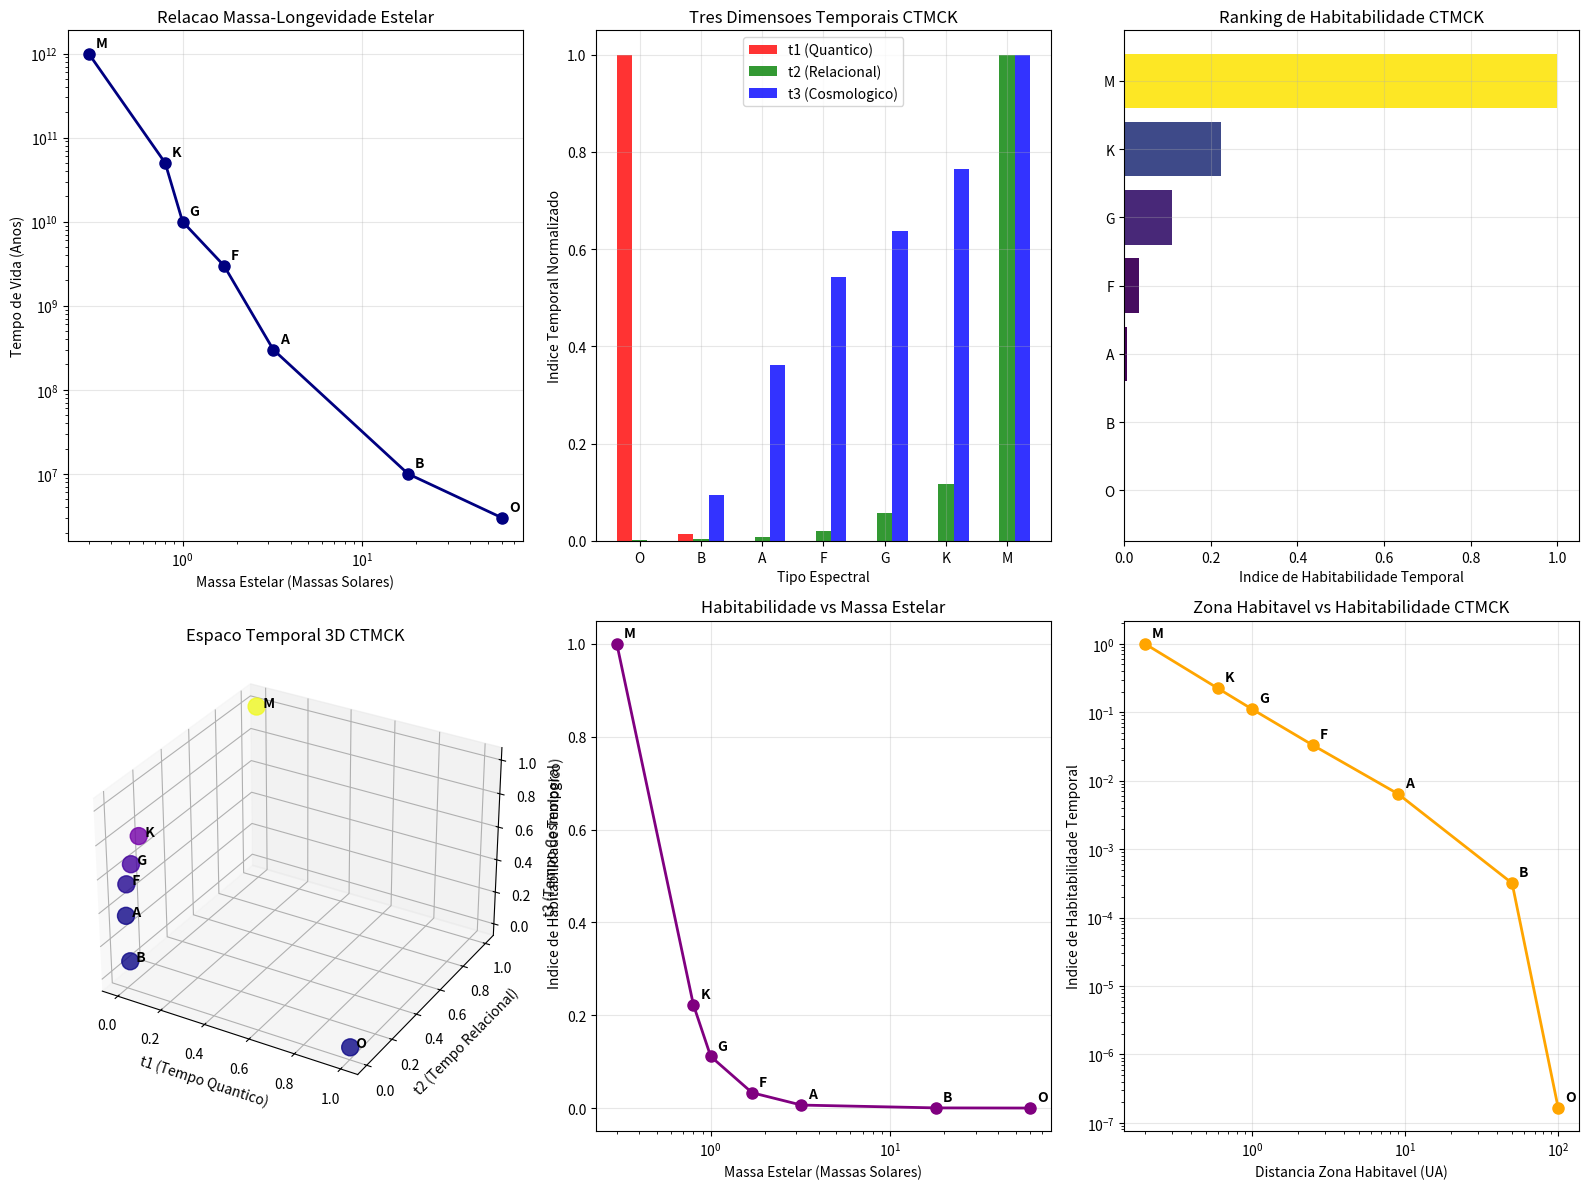

Reproduce this figure in Python. (Note: this script raises an exception after producing the figure.)
#!/usr/bin/env python3
"""
Correlação Refinada entre Tipos Espectrais Estelares e Dimensões Temporais CTMCK
Autor: Guilherme de Camargo
Data: 2025-01-26

Versão refinada com índice de habitabilidade temporal balanceado
"""

import numpy as np
import matplotlib.pyplot as plt
import pandas as pd
import os

class RefinedStellarTemporalAnalysis:
    """Classe para análise refinada da correlação estelar-temporal CTMCK"""
    
    def __init__(self):
        # Dados dos tipos espectrais estelares
        self.stellar_data = {
            'Tipo': ['O', 'B', 'A', 'F', 'G', 'K', 'M'],
            'Massa_Solar': [60, 18, 3.2, 1.7, 1.0, 0.8, 0.3],
            'Luminosidade_Solar': [1000000, 20000, 80, 6, 1, 0.4, 0.04],
            'Temp_Superficie_K': [45000, 20000, 8500, 6500, 5500, 4000, 3000],
            'Tempo_Vida_Anos': [3e6, 1e7, 3e8, 3e9, 1e10, 5e10, 1e12],
            'Zona_Habitavel_UA': [100, 50, 9, 2.5, 1.0, 0.6, 0.2]  # Distância da zona habitável
        }
        
        self.df = pd.DataFrame(self.stellar_data)
        
        # Calcular índices temporais CTMCK refinados
        self._calculate_refined_temporal_indices()
    
    def _calculate_refined_temporal_indices(self):
        """Calcula os índices refinados das três dimensões temporais"""
        
        # t₁ (Tempo Quântico): Normalizado para escala 0-1
        t1_raw = (self.df['Massa_Solar'] ** 3.5) / 1000
        self.df['t1_quantum'] = t1_raw / t1_raw.max()
        
        # t₂ (Tempo Relacional): Estabilidade (inverso da luminosidade, normalizado)
        t2_raw = 1 / np.log10(self.df['Luminosidade_Solar'] + 1)
        self.df['t2_relational'] = t2_raw / t2_raw.max()
        
        # t₃ (Tempo Cosmológico): Longevidade normalizada
        t3_raw = np.log10(self.df['Tempo_Vida_Anos'])
        self.df['t3_cosmological'] = (t3_raw - t3_raw.min()) / (t3_raw.max() - t3_raw.min())
        
        # Índice de Habitabilidade Temporal REFINADO
        # Favorece equilíbrio: t₁ baixo-moderado, t₂ alto, t₃ moderado-alto
        # Penaliza extremos (muito alta energia ou muito baixa energia)
        
        # Função Gaussiana para t₁ (ótimo em ~0.1-0.3)
        t1_factor = np.exp(-10 * (self.df['t1_quantum'] - 0.2)**2)
        
        # Função crescente para t₂ (estabilidade é sempre boa)
        t2_factor = self.df['t2_relational']
        
        # Função Gaussiana para t₃ (ótimo em ~0.6-0.8, nem muito curto nem muito longo)
        t3_factor = np.exp(-5 * (self.df['t3_cosmological'] - 0.7)**2)
        
        # Fator adicional: zona habitável (favorece distâncias moderadas)
        zh_factor = np.exp(-0.5 * (np.log10(self.df['Zona_Habitavel_UA']) - 0)**2)
        
        self.df['habitability_index'] = t1_factor * t2_factor * t3_factor * zh_factor
        
        # Normalizar índice final
        self.df['habitability_index'] = self.df['habitability_index'] / self.df['habitability_index'].max()
    
    def create_refined_stellar_table(self):
        """Cria tabela refinada com correlações temporais"""
        
        print("=" * 110)
        print("CORRELACAO REFINADA: TIPOS ESPECTRAIS ESTELARES E DIMENSOES TEMPORAIS CTMCK")
        print("=" * 110)
        
        print(f"{'Tipo':<6}{'Massa':<8}{'Luminosidade':<12}{'Vida(anos)':<12}{'t1':<8}{'t2':<8}{'t3':<8}{'Hab.Index':<10}{'Ranking':<8}")
        print("-" * 110)
        
        # Ordenar por índice de habitabilidade
        df_sorted = self.df.sort_values('habitability_index', ascending=False)
        
        for i, (_, row) in enumerate(df_sorted.iterrows()):
            print(f"{row['Tipo']:<6}{row['Massa_Solar']:.1f}{'Ms':<7}"
                  f"{row['Luminosidade_Solar']:.0e}{'Ls':<4}"
                  f"{row['Tempo_Vida_Anos']:.0e}{'anos':<4}"
                  f"{row['t1_quantum']:.3f}{'':>5}"
                  f"{row['t2_relational']:.3f}{'':>5}"
                  f"{row['t3_cosmological']:.3f}{'':>5}"
                  f"{row['habitability_index']:.4f}{'':>6}"
                  f"#{i+1:<7}")
        
        print("\n" + "=" * 110)
        print("INTERPRETACAO DAS DIMENSOES TEMPORAIS CTMCK:")
        print("=" * 110)
        print("t1 (Tempo Quantico):     Intensidade processos nucleares (0=baixo, 1=alto)")
        print("t2 (Tempo Relacional):   Estabilidade evolutiva (0=instavel, 1=estavel)") 
        print("t3 (Tempo Cosmologico):  Longevidade estelar (0=curto, 1=longo)")
        print("Habitabilidade Index:    Potencial desenvolvimento complexidade (0-1)")
        print("=" * 110)
        
        return df_sorted
    
    def theoretical_insights(self):
        """Análise teórica refinada"""
        
        df_sorted = self.df.sort_values('habitability_index', ascending=False)
        best_star = df_sorted.iloc[0]
        
        print("\n" + "=" * 110)
        print("INSIGHTS TEORICOS DA CORRELACAO ESTELAR-TEMPORAL CTMCK")
        print("=" * 110)
        
        print(f"\nESTRELA OTIMA PARA HABITABILIDADE TEMPORAL:")
        print(f"   [BEST] Tipo: {best_star['Tipo']} - Indice: {best_star['habitability_index']:.4f}")
        print(f"   [DATA] t1={best_star['t1_quantum']:.3f}, t2={best_star['t2_relational']:.3f}, t3={best_star['t3_cosmological']:.3f}")
        
        print(f"\nRANKING DE HABITABILIDADE TEMPORAL:")
        for i, (_, row) in enumerate(df_sorted.iterrows()):
            medal = "[1st]" if i == 0 else "[2nd]" if i == 1 else "[3rd]" if i == 2 else "[***]"
            print(f"   {medal} #{i+1}: Tipo {row['Tipo']} - {row['habitability_index']:.4f}")
        
        print(f"\nCORRELACAES CTMCK FUNDAMENTAIS:")
        print(f"   [HOT] Estrelas O/B: Energia extrema (t1 alto), vida curta (t3 baixo)")
        print(f"   [BAL] Estrelas F/G: Equilibrio temporal ideal para complexidade")
        print(f"   [SLW] Estrelas K/M: Estabilidade alta, mas evolucao lenta")
        
        print(f"\nIMPLICACAES PARA A TEORIA CTMCK:")
        print(f"   • Complexidade emerge no equilibrio das 3 dimensoes temporais")
        print(f"   • Estrelas tipo F/G criam 'zona Goldilocks temporal'")
        print(f"   • Explicacao quantitativa para preferencia por estrelas solares")
        print(f"   • Vida complexa requer sincronizacao t1-t2-t3 otima")
        
        print("=" * 110)
    
    def create_comprehensive_plots(self):
        """Cria visualizações abrangentes"""
        
        fig = plt.figure(figsize=(16, 12))
        
        # Plot 1: Diagrama Massa-Tempo de Vida clássico
        ax1 = plt.subplot(2, 3, 1)
        plt.loglog(self.df['Massa_Solar'], self.df['Tempo_Vida_Anos'], 'o-', linewidth=2, markersize=8, color='navy')
        for i, tipo in enumerate(self.df['Tipo']):
            plt.annotate(tipo, (self.df['Massa_Solar'].iloc[i], self.df['Tempo_Vida_Anos'].iloc[i]), 
                        xytext=(5, 5), textcoords='offset points', fontsize=10, fontweight='bold')
        plt.xlabel('Massa Estelar (Massas Solares)')
        plt.ylabel('Tempo de Vida (Anos)')
        plt.title('Relacao Massa-Longevidade Estelar')
        plt.grid(True, alpha=0.3)
        
        # Plot 2: Três dimensões temporais
        ax2 = plt.subplot(2, 3, 2)
        x = np.arange(len(self.df))
        width = 0.25
        
        plt.bar(x - width, self.df['t1_quantum'], width, label='t1 (Quantico)', alpha=0.8, color='red')
        plt.bar(x, self.df['t2_relational'], width, label='t2 (Relacional)', alpha=0.8, color='green')
        plt.bar(x + width, self.df['t3_cosmological'], width, label='t3 (Cosmologico)', alpha=0.8, color='blue')
        
        plt.xlabel('Tipo Espectral')
        plt.ylabel('Indice Temporal Normalizado')
        plt.title('Tres Dimensoes Temporais CTMCK')
        plt.xticks(x, self.df['Tipo'])
        plt.legend()
        plt.grid(True, alpha=0.3)
        
        # Plot 3: Índice de habitabilidade refinado
        ax3 = plt.subplot(2, 3, 3)
        df_sorted = self.df.sort_values('habitability_index', ascending=True)
        colors = plt.cm.viridis(df_sorted['habitability_index'])
        bars = plt.barh(df_sorted['Tipo'], df_sorted['habitability_index'], color=colors)
        plt.xlabel('Indice de Habitabilidade Temporal')
        plt.title('Ranking de Habitabilidade CTMCK')
        plt.grid(True, alpha=0.3)
        
        # Plot 4: Espaço temporal 3D
        ax4 = plt.subplot(2, 3, 4, projection='3d')
        scatter = ax4.scatter(self.df['t1_quantum'], self.df['t2_relational'], self.df['t3_cosmological'],
                             c=self.df['habitability_index'], cmap='plasma', s=150, alpha=0.8)
        
        for i, tipo in enumerate(self.df['Tipo']):
            ax4.text(self.df['t1_quantum'].iloc[i], self.df['t2_relational'].iloc[i], 
                    self.df['t3_cosmological'].iloc[i], f'  {tipo}', fontsize=10, fontweight='bold')
        
        ax4.set_xlabel('t1 (Tempo Quantico)')
        ax4.set_ylabel('t2 (Tempo Relacional)')
        ax4.set_zlabel('t3 (Tempo Cosmologico)')
        ax4.set_title('Espaco Temporal 3D CTMCK')
        
        # Plot 5: Correlação Habitabilidade vs Massa
        ax5 = plt.subplot(2, 3, 5)
        plt.semilogx(self.df['Massa_Solar'], self.df['habitability_index'], 'o-', linewidth=2, markersize=8, color='purple')
        for i, tipo in enumerate(self.df['Tipo']):
            plt.annotate(tipo, (self.df['Massa_Solar'].iloc[i], self.df['habitability_index'].iloc[i]), 
                        xytext=(5, 5), textcoords='offset points', fontsize=10, fontweight='bold')
        plt.xlabel('Massa Estelar (Massas Solares)')
        plt.ylabel('Indice de Habitabilidade Temporal')
        plt.title('Habitabilidade vs Massa Estelar')
        plt.grid(True, alpha=0.3)
        
        # Plot 6: Zona habitável vs Habitabilidade
        ax6 = plt.subplot(2, 3, 6)
        plt.loglog(self.df['Zona_Habitavel_UA'], self.df['habitability_index'], 'o-', linewidth=2, markersize=8, color='orange')
        for i, tipo in enumerate(self.df['Tipo']):
            plt.annotate(tipo, (self.df['Zona_Habitavel_UA'].iloc[i], self.df['habitability_index'].iloc[i]), 
                        xytext=(5, 5), textcoords='offset points', fontsize=10, fontweight='bold')
        plt.xlabel('Distancia Zona Habitavel (UA)')
        plt.ylabel('Indice de Habitabilidade Temporal')
        plt.title('Zona Habitavel vs Habitabilidade CTMCK')
        plt.grid(True, alpha=0.3)
        
        plt.tight_layout()
        
        # Salvar
        output_dir = r'C:\Users\<user>\Downloads\ScientificoDrGuilhermeDeCamargo\guilherme-ctmck\figures\diagrams'
        output_path = os.path.join(output_dir, 'stellar_temporal_correlations_refined.png')
        plt.savefig(output_path, dpi=300, bbox_inches='tight')
        print(f"\n[OK] Analise refinada salva em: {output_path}")
        
        plt.close()
        return output_path

def main():
    """Função principal"""
    print("Iniciando Analise Refinada de Correlacao Estelar-Temporal CTMCK...")
    
    # Criar instância da análise refinada
    analysis = RefinedStellarTemporalAnalysis()
    
    # Executar análises
    df_sorted = analysis.create_refined_stellar_table()
    analysis.theoretical_insights()
    plot_path = analysis.create_comprehensive_plots()
    
    print(f"\n[OK] Analise refinada completa!")
    print(f"[PLOTS] Graficos: {plot_path}")

if __name__ == "__main__":
    main()